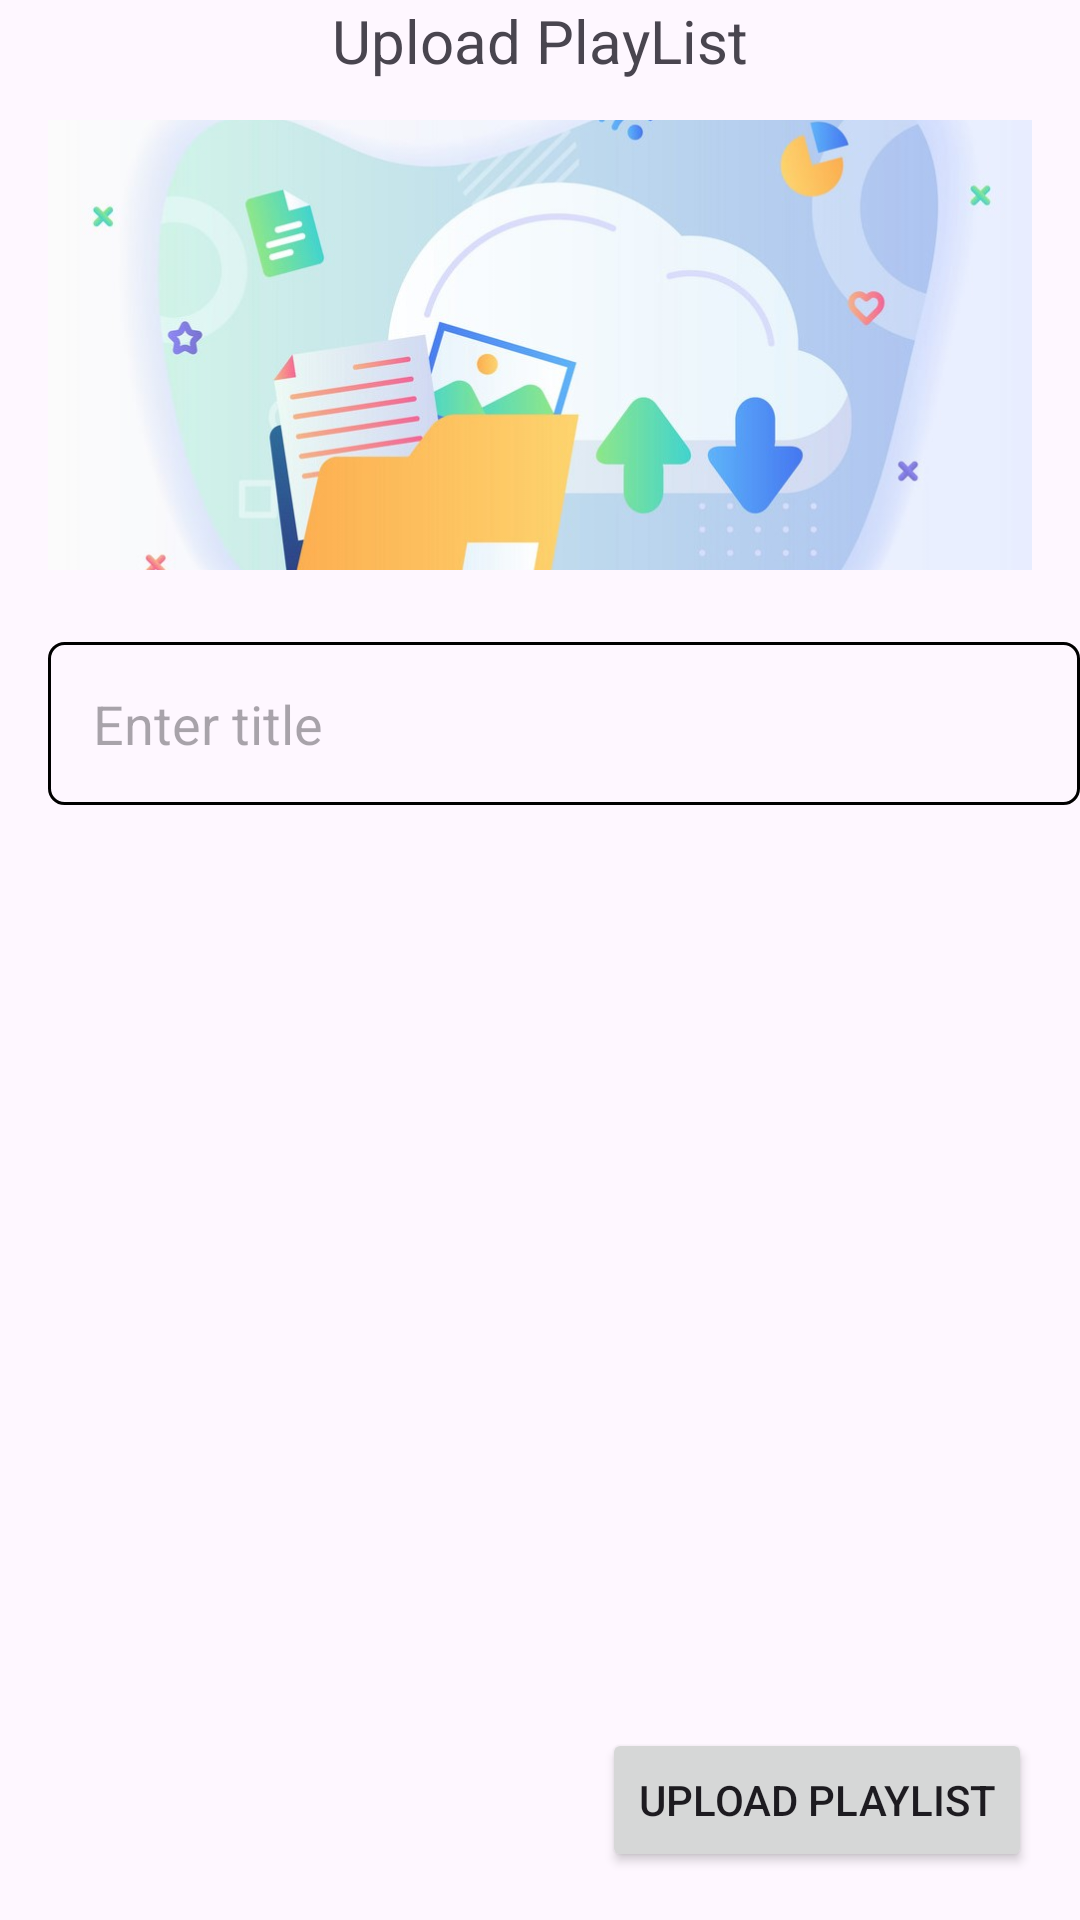

Write the Android layout XML for this screen, with the resource values it uses.
<!-- AndroidManifest.xml: application theme Theme.TechLearn -->
<!-- res/layout/activity_upload_play_list.xml -->
<?xml version="1.0" encoding="utf-8"?>
<androidx.constraintlayout.widget.ConstraintLayout xmlns:android="http://schemas.android.com/apk/res/android"
    xmlns:app="http://schemas.android.com/apk/res-auto"
    xmlns:tools="http://schemas.android.com/tools"
    android:id="@+id/main"
    android:layout_width="match_parent"
    android:layout_height="match_parent"
    tools:context=".UploadPlayListActivity">

    <TextView
        android:layout_width="wrap_content"
        android:layout_height="wrap_content"
        android:text="Upload PlayList"
        app:layout_constraintStart_toStartOf="parent"
        app:layout_constraintEnd_toEndOf="parent"
        android:textSize="20dp"
        android:layout_marginBottom="10dp"
        android:layout_marginTop="10dp"
        tools:ignore="MissingConstraints" />
    <ImageView
        android:id="@+id/uploadVideo"
        android:layout_width="0dp"
        android:layout_height="150dp"
        android:layout_marginTop="40dp"
        android:layout_marginStart="16dp"
        android:layout_marginEnd="16dp"
        android:scaleType="centerCrop"
        app:layout_constraintEnd_toEndOf="parent"
        app:layout_constraintStart_toStartOf="parent"
        app:layout_constraintTop_toTopOf="parent"
        app:srcCompat="@drawable/upload_image" />

    <EditText
        android:id="@+id/vTitle"
        android:layout_width="0dp"
        android:layout_height="wrap_content"
        android:layout_marginTop="24dp"
        android:background="@drawable/edt_shape"
        android:ems="10"
        android:hint="Enter title"
        android:inputType="text"
        android:padding="15dp"
        app:layout_constraintEnd_toEndOf="parent"
        app:layout_constraintStart_toStartOf="@+id/uploadVideo"
        app:layout_constraintTop_toBottomOf="@+id/uploadVideo" />


    <TextView
        android:id="@+id/nodataUploadPlayList"
        android:layout_width="match_parent"
        android:layout_height="0dp"
        android:layout_marginTop="16dp"
        app:layout_constraintBottom_toBottomOf="parent"
        app:layout_constraintEnd_toEndOf="parent"
        app:layout_constraintHorizontal_bias="0.0"
        app:layout_constraintStart_toStartOf="parent"
        app:layout_constraintTop_toBottomOf="@+id/vTitle"
        app:layout_constraintVertical_bias="1.0"
        android:visibility="gone"
        android:gravity="center"
        android:textSize="15dp"
        android:textColor="@color/background"
        android:textStyle="bold"
        android:text=""/>

    <androidx.recyclerview.widget.RecyclerView
        android:id="@+id/rvPlayList"
        android:layout_width="match_parent"
        android:layout_height="0dp"
        android:layout_marginTop="16dp"
        app:layout_constraintBottom_toBottomOf="parent"
        app:layout_constraintEnd_toEndOf="parent"
        app:layout_constraintHorizontal_bias="0.0"
        app:layout_constraintStart_toStartOf="parent"
        app:layout_constraintTop_toBottomOf="@+id/vTitle"
        app:layout_constraintVertical_bias="1.0" />

    <Button
        android:id="@+id/uploadPlayList"
        android:layout_width="wrap_content"
        android:layout_height="wrap_content"
        android:layout_marginEnd="16dp"
        android:layout_marginBottom="16dp"
        android:clickable="true"
        app:layout_constraintBottom_toBottomOf="parent"
        app:layout_constraintEnd_toEndOf="parent"
        android:text="Upload Playlist"
        app:srcCompat="@drawable/add" />

</androidx.constraintlayout.widget.ConstraintLayout>
<!-- resources referenced by this layout -->
<resources>
  <!-- drawable edt_shape (drawable) -->
  <?xml version="1.0" encoding="utf-8"?>
  <shape xmlns:android="http://schemas.android.com/apk/res/android">
      <stroke
          android:width="1dp"
          android:color="@color/background"/>
  
      <corners
          android:radius="5dp"/>
  </shape>
  <!-- drawable upload_image: jpg bitmap (drawable, 64922 bytes) -->
  <style name="Theme.TechLearn" parent="Base.Theme.TechLearn" />
  <style name="Base.Theme.TechLearn" parent="Theme.Material3.DayNight.NoActionBar">
          
           <item name="colorPrimary">@color/background</item>
      </style>
</resources>
